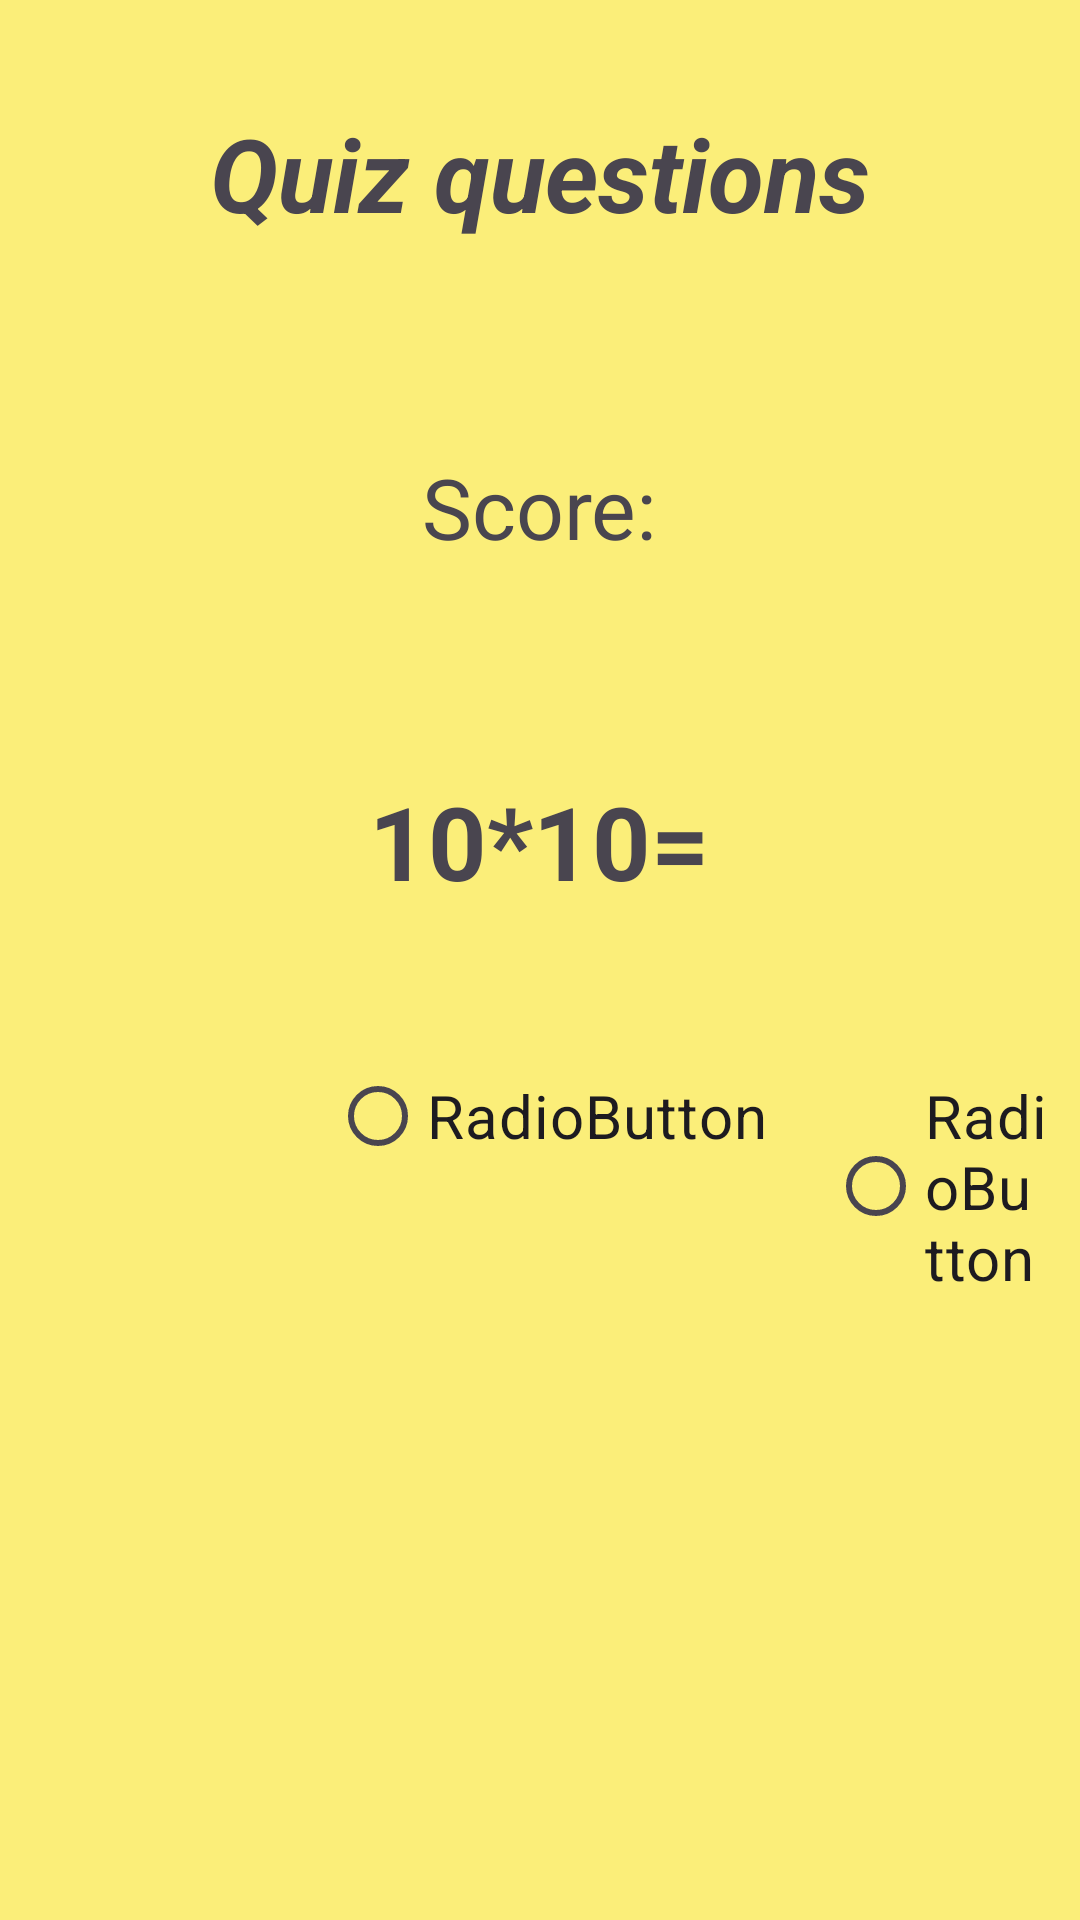

Layout XML and referenced resources for this Android screen:
<!-- AndroidManifest.xml: application theme Theme.Assi1 -->
<!-- res/layout/activity_main4.xml -->
<?xml version="1.0" encoding="utf-8"?>
<androidx.appcompat.widget.LinearLayoutCompat
    xmlns:android="http://schemas.android.com/apk/res/android"
    xmlns:tools="http://schemas.android.com/tools"
    android:layout_width="match_parent"
    android:layout_height="match_parent"
    android:background="#FBEE79"
    android:orientation="vertical">

    <TextView
        android:id="@+id/textView3"
        android:layout_width="wrap_content"
        android:layout_height="wrap_content"
        android:text="@string/quiz_questions"
        android:layout_margin="35dp"
        android:textSize="34sp"
        android:layout_gravity="center"
        android:textStyle="bold|italic" />

    <TextView
        android:id="@+id/txtscore"
        android:layout_width="wrap_content"
        android:layout_height="wrap_content"
        android:layout_margin="35dp"
        android:layout_gravity="center"
        android:text="Score:"
        android:textSize="28sp" />

    <TextView
        android:id="@+id/txtqus"
        android:layout_width="wrap_content"
        android:layout_height="wrap_content"
        android:layout_marginBottom="86dp"
        android:layout_gravity="center"
        android:layout_margin="35dp"
        android:text="10*10="
        android:textSize="34sp"
        android:textStyle="bold" />

    <RadioGroup
        android:id="@+id/radioGroup"
        android:layout_margin="10dp"
        android:layout_width="match_parent"
        android:layout_height="wrap_content"
        android:orientation="horizontal" >

        <RadioButton
            android:id="@+id/radio1"
            android:layout_width="wrap_content"
            android:layout_height="wrap_content"
            android:textSize="20dp"
            android:layout_marginLeft="100dp"
            android:text="RadioButton" />

        <RadioButton
            android:id="@+id/radio2"
            android:layout_width="wrap_content"
            android:layout_height="wrap_content"
            android:layout_marginLeft="20dp"
            android:textSize="20dp"
            android:text="RadioButton" />

        <RadioButton
            android:id="@+id/radio3"
            android:layout_width="wrap_content"
            android:layout_marginLeft="20dp"
            android:layout_height="wrap_content"
            android:textSize="20dp"
            android:text="RadioButton" />
    </RadioGroup>
    <Button
        android:layout_width="wrap_content"
        android:layout_height="wrap_content"
        android:text="Next"
        android:layout_marginTop="150dp"
        android:layout_gravity="center"
        android:textSize="20dp"
        android:id="@+id/next"
        />
    <Button
        android:layout_width="wrap_content"
        android:layout_height="wrap_content"
        android:text="Done"
        android:layout_gravity="center"
        android:layout_marginTop="25dp"
        android:textSize="20dp"
        android:id="@+id/done"
        />

</androidx.appcompat.widget.LinearLayoutCompat>
<!-- resources referenced by this layout -->
<resources>
  <string name="quiz_questions">Quiz questions</string>
  <style name="Theme.Assi1" parent="Base.Theme.Assi1" />
  <style name="Base.Theme.Assi1" parent="Theme.Material3.DayNight.NoActionBar">
          
          
      </style>
</resources>
